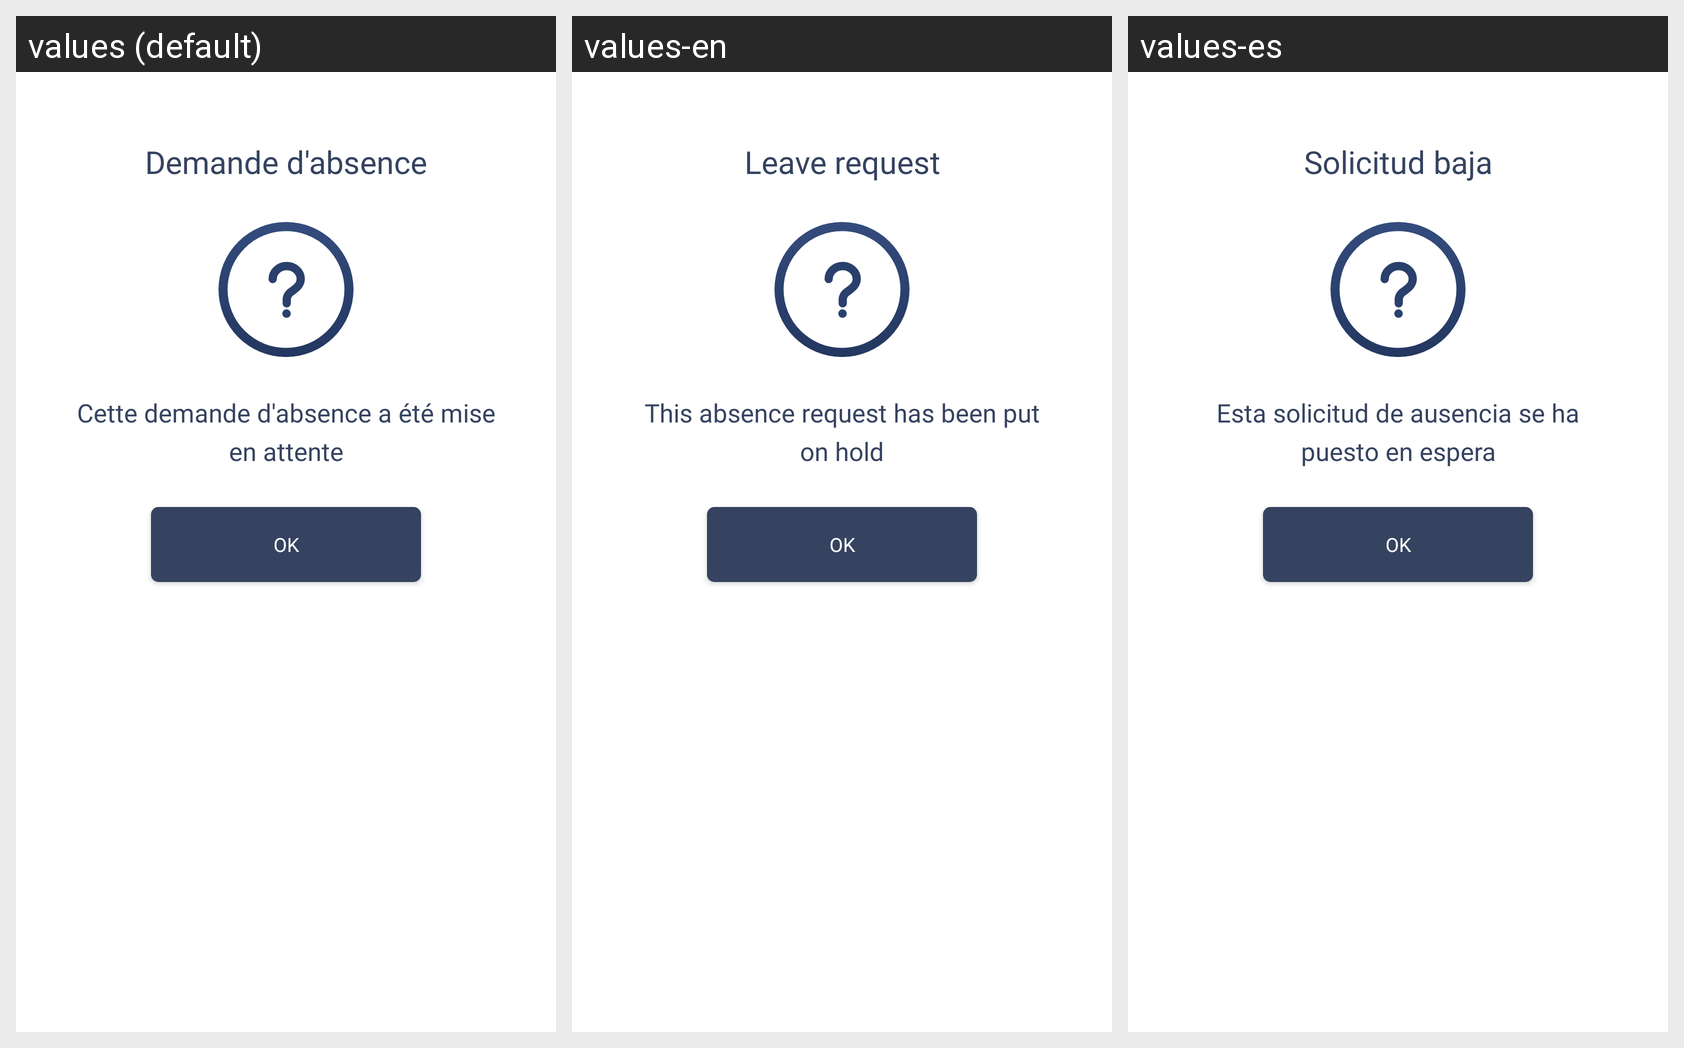

Translations of the strings shown on this Android screen, per locale in the grid:
Android screen res/layout/dialog_absence_enattente.xml rendered under 3 locales, left to right: values (default), values-en, values-es. Device: Nexus 5 (rendered at 1080×1920; each locale shown at half size, 540×960, under a caption strip naming it); theme AppTheme.
Strings drawn on this screen, with the default value and each locale's value (text and hints the layout hard-codes, and strings that could not be matched under every locale, appear in the picture but are not listed):

demande_d_absence
  values: Demande d'absence
  values-en: Leave request
  values-es: Solicitud baja

cette_demande_d_absence_a_t_mise_en_attente
  values: Cette demande d'absence a été mise en attente
  values-en: This absence request has been put on hold
  values-es: Esta solicitud de ausencia se ha puesto en espera

ok
  values: Ok
  values-en: Ok
  values-es: Ok
